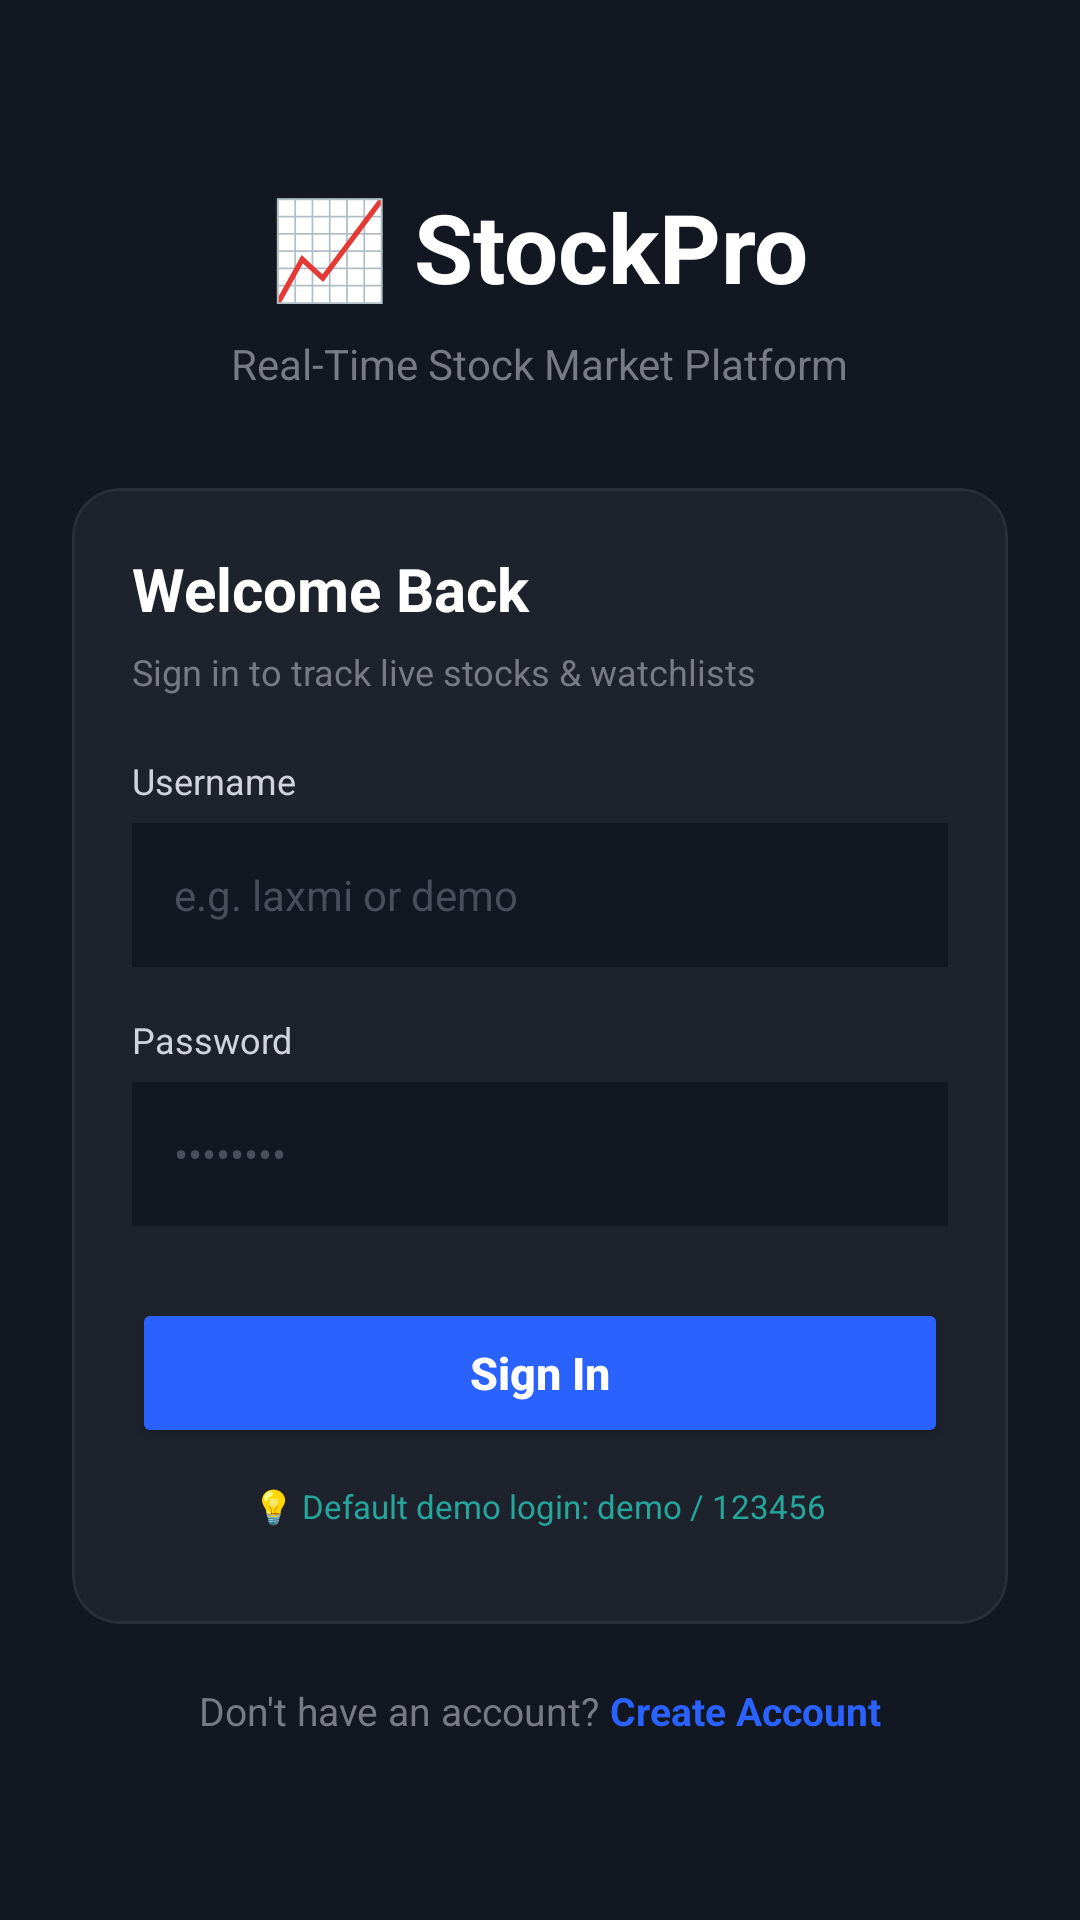

Reconstruct the res/layout file that produces this screen, plus the resources it refers to.
<!-- AndroidManifest.xml: application theme Theme.RealTimeStockMarketApp -->
<!-- res/layout/activity_login.xml -->
<?xml version="1.0" encoding="utf-8"?>
<LinearLayout xmlns:android="http://schemas.android.com/apk/res/android"
    xmlns:app="http://schemas.android.com/apk/res-auto"
    android:id="@+id/loginLayout"
    android:layout_width="match_parent"
    android:layout_height="match_parent"
    android:background="#131722"
    android:gravity="center"
    android:orientation="vertical"
    android:padding="24dp">

    
    <TextView
        android:layout_width="wrap_content"
        android:layout_height="wrap_content"
        android:text="📈 StockPro"
        android:textColor="#FFFFFF"
        android:textSize="32sp"
        android:textStyle="bold"
        android:layout_marginBottom="8dp" />

    <TextView
        android:layout_width="wrap_content"
        android:layout_height="wrap_content"
        android:text="Real-Time Stock Market Platform"
        android:textColor="#787B86"
        android:textSize="14sp"
        android:layout_marginBottom="32dp" />

    
    <com.google.android.material.card.MaterialCardView
        android:layout_width="match_parent"
        android:layout_height="wrap_content"
        app:cardBackgroundColor="#1E222D"
        app:cardCornerRadius="16dp"
        app:strokeColor="#2A2E39"
        app:strokeWidth="1dp">

        <LinearLayout
            android:layout_width="match_parent"
            android:layout_height="wrap_content"
            android:orientation="vertical"
            android:padding="20dp">

            <TextView
                android:layout_width="wrap_content"
                android:layout_height="wrap_content"
                android:text="Welcome Back"
                android:textColor="#FFFFFF"
                android:textSize="20sp"
                android:textStyle="bold"
                android:layout_marginBottom="6dp" />

            <TextView
                android:layout_width="wrap_content"
                android:layout_height="wrap_content"
                android:text="Sign in to track live stocks &amp; watchlists"
                android:textColor="#787B86"
                android:textSize="12sp"
                android:layout_marginBottom="20dp" />

            
            <TextView
                android:layout_width="wrap_content"
                android:layout_height="wrap_content"
                android:text="Username"
                android:textColor="#D1D4DC"
                android:textSize="12sp"
                android:layout_marginBottom="6dp" />

            <EditText
                android:id="@+id/etLoginUsername"
                android:layout_width="match_parent"
                android:layout_height="48dp"
                android:background="#131722"
                android:hint="e.g. laxmi or demo"
                android:paddingHorizontal="14dp"
                android:textColor="#FFFFFF"
                android:textColorHint="#4A4E5A"
                android:textSize="14sp"
                android:inputType="text"
                android:layout_marginBottom="16dp" />

            
            <TextView
                android:layout_width="wrap_content"
                android:layout_height="wrap_content"
                android:text="Password"
                android:textColor="#D1D4DC"
                android:textSize="12sp"
                android:layout_marginBottom="6dp" />

            <EditText
                android:id="@+id/etLoginPassword"
                android:layout_width="match_parent"
                android:layout_height="48dp"
                android:background="#131722"
                android:hint="••••••••"
                android:paddingHorizontal="14dp"
                android:textColor="#FFFFFF"
                android:textColorHint="#4A4E5A"
                android:textSize="14sp"
                android:inputType="textPassword"
                android:layout_marginBottom="24dp" />

            
            <Button
                android:id="@+id/btnLogin"
                android:layout_width="match_parent"
                android:layout_height="50dp"
                android:backgroundTint="#2962FF"
                android:text="Sign In"
                android:textAllCaps="false"
                android:textColor="#FFFFFF"
                android:textSize="15sp"
                android:textStyle="bold"
                android:layout_marginBottom="12dp" />

            
            <TextView
                android:id="@+id/tvDemoHint"
                android:layout_width="wrap_content"
                android:layout_height="wrap_content"
                android:layout_gravity="center"
                android:text="💡 Default demo login: demo / 123456"
                android:textColor="#26A69A"
                android:textSize="11sp"
                android:layout_marginBottom="12dp" />

        </LinearLayout>
    </com.google.android.material.card.MaterialCardView>

    
    <LinearLayout
        android:layout_width="wrap_content"
        android:layout_height="wrap_content"
        android:orientation="horizontal"
        android:layout_marginTop="20dp">

        <TextView
            android:layout_width="wrap_content"
            android:layout_height="wrap_content"
            android:text="Don't have an account? "
            android:textColor="#787B86"
            android:textSize="13sp" />

        <TextView
            android:id="@+id/tvGoToRegister"
            android:layout_width="wrap_content"
            android:layout_height="wrap_content"
            android:text="Create Account"
            android:textColor="#2962FF"
            android:textStyle="bold"
            android:textSize="13sp" />
    </LinearLayout>

</LinearLayout>
<!-- resources referenced by this layout -->
<resources>
  <style name="Theme.RealTimeStockMarketApp" parent="Base.Theme.RealTimeStockMarketApp" />
  <style name="Base.Theme.RealTimeStockMarketApp" parent="Theme.Material3.DayNight.NoActionBar">
          
          
      </style>
</resources>
